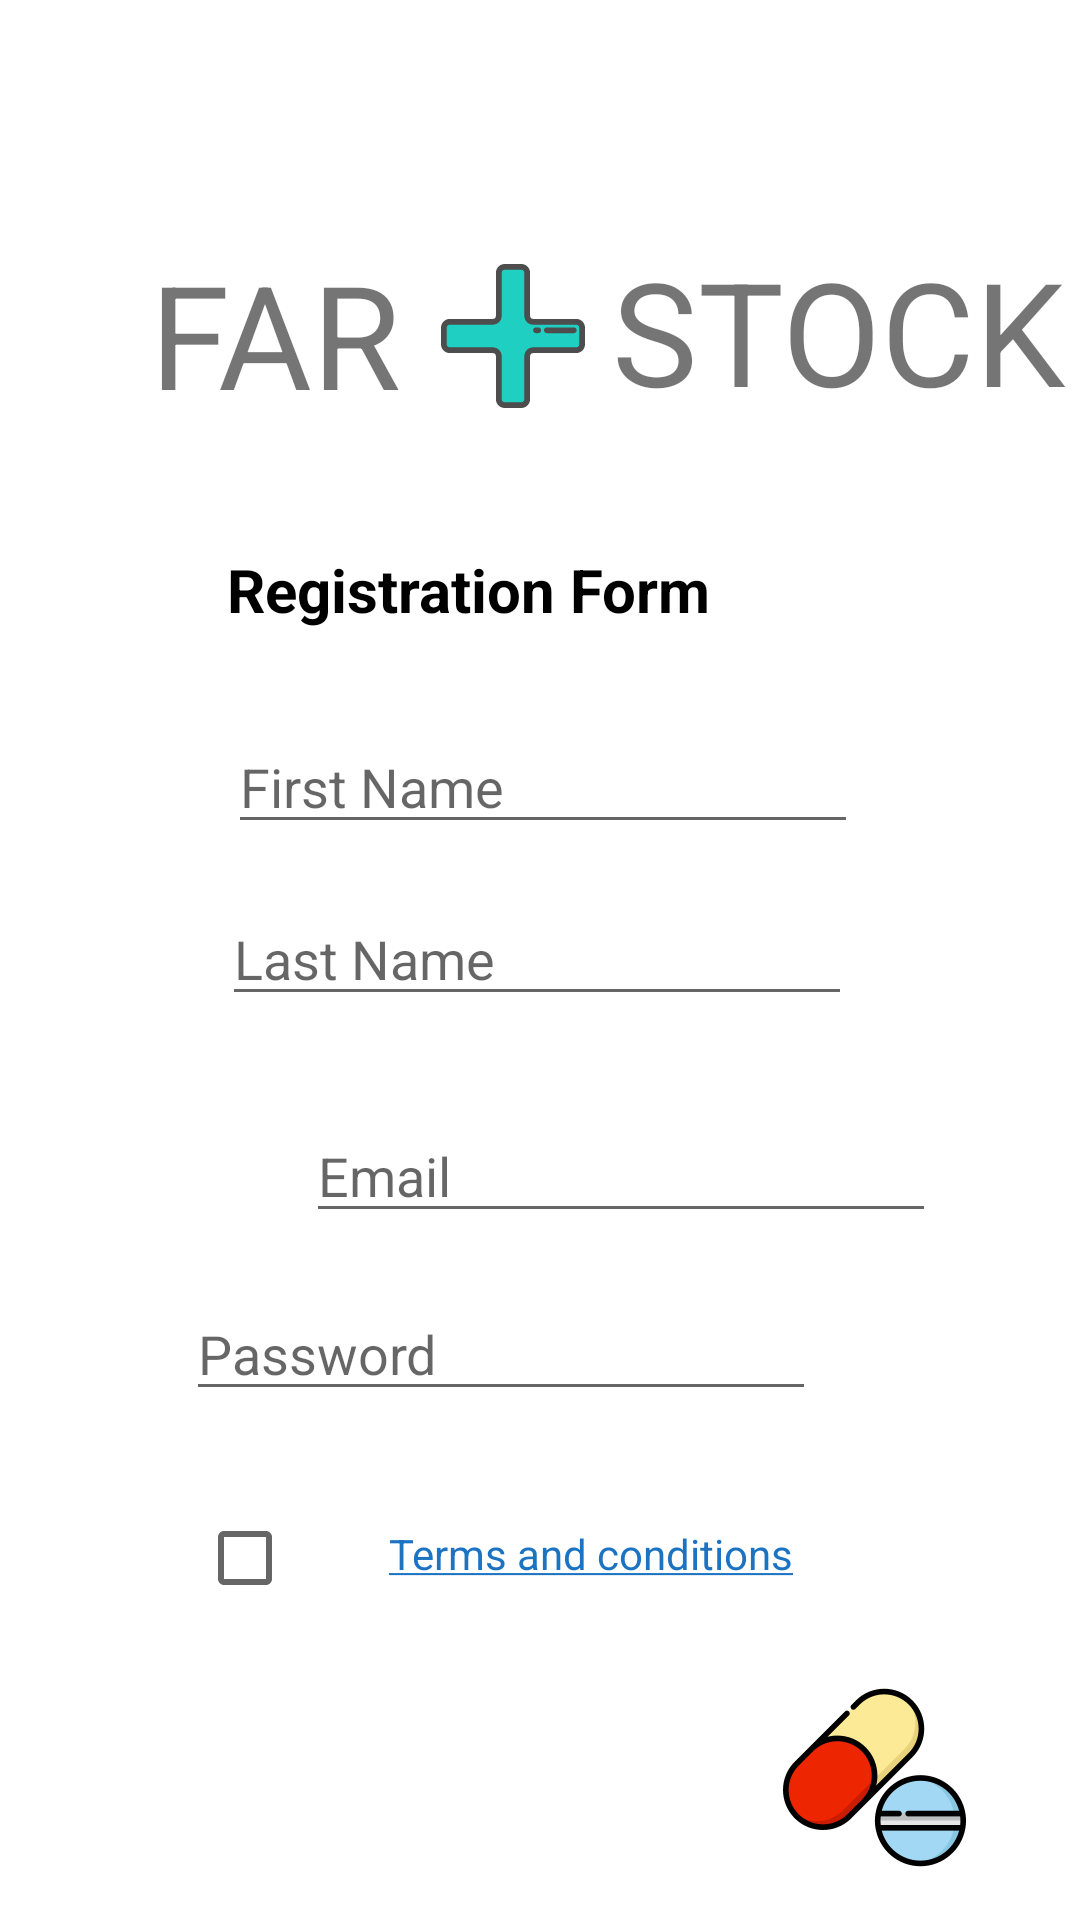

The Android layout XML behind this screen, and the referenced resources:
<!-- AndroidManifest.xml: application theme Theme.FrontendFarmastock -->
<!-- res/layout/activity_register.xml -->
<androidx.constraintlayout.widget.ConstraintLayout xmlns:android="http://schemas.android.com/apk/res/android"
    xmlns:app="http://schemas.android.com/apk/res-auto"
    xmlns:tools="http://schemas.android.com/tools" android:layout_width="match_parent" android:layout_height="match_parent" android:gravity="center">

    <TextView
        android:id="@+id/et"
        android:layout_width="206dp"
        android:layout_height="32dp"
        android:layout_marginStart="101dp"
        android:layout_marginTop="47dp"
        android:layout_marginEnd="104dp"
        android:text="Registration Form"
        android:textColor="#000"
        android:textSize="20dp"
        android:textStyle="bold"
        app:layout_constraintEnd_toEndOf="parent"
        app:layout_constraintStart_toStartOf="parent"
        app:layout_constraintTop_toBottomOf="@+id/textView_4" />

    <EditText
        android:id="@+id/etFirstName"
        android:layout_width="wrap_content"
        android:layout_height="wrap_content"
        android:layout_marginStart="102dp"
        android:layout_marginTop="25dp"
        android:layout_marginEnd="100dp"
        android:ems="10"
        android:hint="First Name"
        android:inputType="textPersonName"
        app:layout_constraintEnd_toEndOf="parent"
        app:layout_constraintStart_toStartOf="parent"
        app:layout_constraintTop_toBottomOf="@+id/et" />

    <EditText
        android:id="@+id/etLastName"
        android:layout_width="wrap_content"
        android:layout_height="wrap_content"
        android:layout_marginStart="97dp"
        android:layout_marginTop="16dp"
        android:layout_marginEnd="99dp"
        android:ems="10"
        android:hint="Last Name"
        android:inputType="textPersonName"
        app:layout_constraintEnd_toEndOf="parent"
        app:layout_constraintStart_toStartOf="parent"
        app:layout_constraintTop_toBottomOf="@+id/etFirstName" />

    <EditText
        android:id="@+id/etEmail"
        android:layout_width="wrap_content"
        android:layout_height="wrap_content"
        android:layout_marginStart="102dp"
        android:layout_marginTop="31dp"
        android:layout_marginEnd="100dp"
        android:ems="10"
        android:hint="Email"
        android:inputType="textPersonName"
        app:layout_constraintEnd_toEndOf="parent"
        app:layout_constraintHorizontal_bias="0.0"
        app:layout_constraintStart_toStartOf="parent"
        app:layout_constraintTop_toBottomOf="@+id/etLastName" />

    <EditText
        android:id="@+id/etPassword"
        android:layout_width="wrap_content"
        android:layout_height="wrap_content"
        android:layout_marginStart="97dp"
        android:layout_marginTop="18dp"
        android:layout_marginEnd="100dp"
        android:ems="10"
        android:hint="Password"
        android:inputType="textPersonName|textPassword"
        app:layout_constraintEnd_toEndOf="parent"
        app:layout_constraintHorizontal_bias="0.75"
        app:layout_constraintStart_toStartOf="parent"
        app:layout_constraintTop_toBottomOf="@+id/etEmail" />

    <CheckBox
        android:id="@+id/validateTermsAndServices"
        android:layout_width="wrap_content"
        android:layout_height="wrap_content"
        android:layout_marginStart="93dp"
        android:layout_marginTop="25dp"
        android:layout_marginEnd="8dp"
        app:layout_constraintEnd_toStartOf="@+id/terms"
        app:layout_constraintStart_toStartOf="parent"
        app:layout_constraintTop_toBottomOf="@+id/etPassword"></CheckBox>

    <TextView
        android:id="@+id/terms"
        android:layout_width="wrap_content"
        android:layout_height="wrap_content"
        android:layout_marginStart="8dp"
        android:layout_marginTop="38dp"
        android:layout_marginEnd="123dp"
        android:text="@string/Terms_and_condiions"
        android:textColor="@color/blue_farmastock"
        app:layout_constraintEnd_toEndOf="parent"
        app:layout_constraintStart_toEndOf="@+id/validateTermsAndServices"
        app:layout_constraintTop_toBottomOf="@+id/etPassword"></TextView>

    <Button
        android:id="@+id/RgtButton"
        android:layout_width="wrap_content"
        android:layout_height="wrap_content"
        android:layout_marginStart="100dp"
        android:layout_marginTop="44dp"
        android:layout_marginEnd="123dp"
        android:text="Register Now"
        app:layout_constraintBottom_toTopOf="@+id/imageView4"
        app:layout_constraintEnd_toEndOf="parent"
        app:layout_constraintHorizontal_bias="0.78"
        app:layout_constraintStart_toStartOf="parent"
        app:layout_constraintTop_toBottomOf="@+id/terms"
        app:layout_constraintVertical_bias="0.0" />

    <TextView
        android:id="@+id/textView_4"
        android:layout_width="153dp"
        android:layout_height="58dp"
        android:layout_marginStart="3dp"
        android:layout_marginTop="78dp"
        android:text="@string/form_login_title_2"
        android:textSize="48sp"
        app:layout_constraintStart_toEndOf="@+id/imageView3"
        app:layout_constraintTop_toTopOf="parent" />

    <TextView
        android:id="@+id/textView_5"
        android:layout_width="85dp"
        android:layout_height="57dp"
        android:layout_marginStart="50dp"
        android:layout_marginTop="79dp"
        android:layout_marginEnd="3dp"
        android:text="@string/form_login_title_1"
        android:textSize="48sp"
        app:layout_constraintEnd_toStartOf="@+id/imageView3"
        app:layout_constraintStart_toStartOf="parent"
        app:layout_constraintTop_toTopOf="parent" />

    <ImageView
        android:id="@+id/imageView3"
        android:layout_width="60dp"
        android:layout_height="48dp"
        android:layout_marginStart="3dp"
        android:layout_marginTop="88dp"
        android:layout_marginEnd="3dp"
        app:layout_constraintEnd_toStartOf="@+id/textView_4"
        app:layout_constraintStart_toEndOf="@+id/textView_5"
        app:layout_constraintTop_toTopOf="parent"
        app:srcCompat="@drawable/ic_plus_svgrepo_com" />

    <ImageView
        android:id="@+id/imageView4"
        android:layout_width="61dp"
        android:layout_height="63dp"
        android:layout_marginStart="312dp"
        android:layout_marginEnd="38dp"
        android:layout_marginBottom="16dp"
        app:layout_constraintBottom_toBottomOf="parent"
        app:layout_constraintEnd_toEndOf="parent"
        app:layout_constraintHorizontal_bias="1.0"
        app:layout_constraintStart_toStartOf="parent"
        app:srcCompat="@drawable/pills_medicine_svgrepo_com" />

</androidx.constraintlayout.widget.ConstraintLayout>
<!-- resources referenced by this layout -->
<resources>
  <color name="blue_farmastock">#1C73C2</color>
  <!-- drawable ic_plus_svgrepo_com: vector/xml drawable (drawable, 2480 chars, omitted) -->
  <!-- drawable pills_medicine_svgrepo_com: vector/xml drawable (drawable, 15303 chars, omitted) -->
  <string name="Terms_and_condiions"><u>Terms and conditions</u></string>
  <string name="form_login_title_1">FAR</string>
  <string name="form_login_title_2">STOCK</string>
  <style name="Theme.FrontendFarmastock" parent="Theme.MaterialComponents.DayNight.DarkActionBar">
          
          <item name="colorPrimary">@color/blue_farmastock</item>
          <item name="colorPrimaryVariant">@color/blue_farmastock</item>
          <item name="colorOnPrimary">@color/white</item>
          
          <item name="colorSecondary">@color/blue_farmastock</item>
          <item name="colorSecondaryVariant">@color/blue_farmastock</item>
          <item name="colorOnSecondary">@color/black</item>
          
          <item name="android:statusBarColor" tools:targetApi="l">?attr/colorPrimaryVariant</item>
      </style>
  <color name="white">#FFFFFFFF</color>
  <color name="black">#FF000000</color>
</resources>
